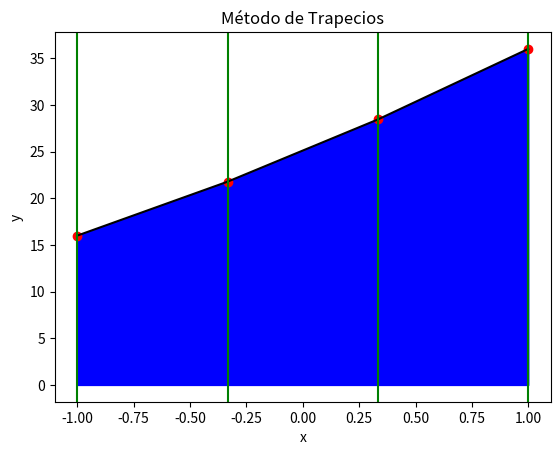

Recreate this plot in Python.
import numpy as np
import matplotlib.pyplot as plt
import sympy as sp
from sympy import *
init_printing(use_latex=True)

x = sp.Symbol("x")

def trapecios(f, a, b, n):
     # imprime la integral a resolver
     integral = sp.Integral(f, (x, a, b))
     print("\nLa integral a resolver es:\n")
     pprint(integral)

     # devuelve el resultado de la integral por el método de integración
     rtaInteg = sp.integrate(f, (x, a, b))
     print("\nIntegrando el resultado es:\n")
     pprint(rtaInteg)

     # convertimos la entrada en sympy a numpy para poder trabajar con ella
     expr = f
     fx = lambdify(x, expr, "numpy")

     h = (b - a) / n
     muestras = n + 1

     # calcula el área del trapecio
     sum = 0
     xi = a
     for i in range(0, n, 1):
          metodoTrapecio = (h/2) * (fx(xi) + fx(xi+h))
          sum += metodoTrapecio
          xi += h

     xi = np.linspace(a, b, muestras)
     fi = fx(xi)

     # gráfica de la integral obtenida por el método de trapecios
     plt.plot(xi, fi, "o", color="red")
     plt.plot(xi, fi, color="black")
     plt.fill_between(xi, 0, fi, color="blue")
     for i in range(0, muestras, 1):
          plt.axvline(xi[i], color="green")
     plt.title('Método de Trapecios')
     plt.xlabel('x')
     plt.ylabel('y')
     plt.show()

     print("\nResultado de la integral por el método de trapecios: " + str(sum) + "\n")

     error = abs(sum - rtaInteg)

     print("\nEl error absoluto es: " + str(error) + "\n")

trapecios(sp.Pow((x+5),2), -1, 1, 3)
